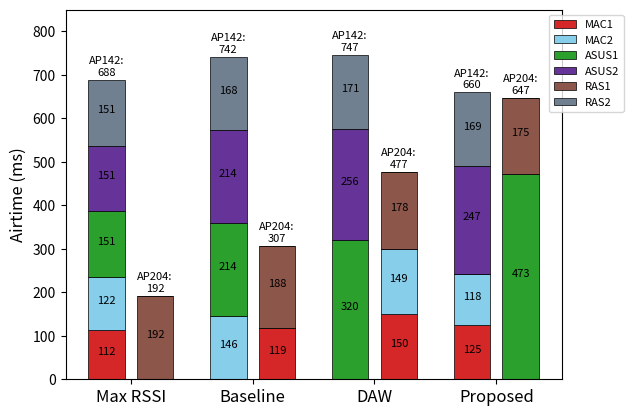

This chart was generated by the following Python code: (Note: this script raises an exception after producing the figure.)
import numpy as np
import matplotlib.pyplot as plt

# Method
cases = ["Max RSSI", "Baseline", "DAW", "Proposed"]

# List of station
STAs = ["MAC1", "MAC2", "ASUS1", "ASUS2", "RAS1", "RAS2"]

# Association for every method, 0 for AP142 and 1 for AP204
groups = [[0, 0, 0, 0, 1, 0],
          [1, 0, 0, 0, 1, 0],
          [1, 1, 0, 0, 1, 0],
          [0, 0, 1, 0, 1, 0]]

# Airtime per 500ms of each station for every method
airtime = [[56.169, 61.207, 75.575, 75.594, 96.227, 75.681],
           [59.538, 72.948, 107.003, 107.028, 94.002, 84.104],
           [75.016, 74.400, 159.762, 127.960, 89.227, 85.540], 
           [62.602, 58.997, 236.262, 123.736, 87.480, 84.732]]

data = np.transpose(airtime) * 2
groups = np.transpose(groups)
colors = ['tab:red', 'skyblue', 'tab:green', 'rebeccapurple', 'tab:brown', 'slategray']
#colors = ['#ed6a5a', '#f0a202', '#58a4b0', 'lime', 'cyan', 'slategray', 'navy', 'slateblue']
data_142 = []
data_204 = []

for i in range(len(data)):
    curr_142 = []
    curr_204 = []
    for j in range(len(data[i])):
        curr_142.append((1 - groups[i][j]) * data[i][j])
        curr_204.append(groups[i][j] * data[i][j])

    data_142.append(curr_142)
    data_204.append(curr_204)

x = np.arange(len(data[0]))
accum_142 = np.zeros(len(data[0]))
accum_204 = np.zeros(len(data[0]))
bar_width = 0.3
shift = 0.2

# Plot bar
for i in range(0, len(data_142)):
    plt.bar(x - shift, data_142[i], width=bar_width, color=colors[i], bottom=accum_142, label=STAs[i], edgecolor='black', linewidth=0.5)
    for j in range(len(data_142[i])):
        if data_142[i][j] > 0:
            plt.text(x[j] - shift, accum_142[j] + data_142[i][j]//2 , round(data_142[i][j]), ha = 'center', fontsize=8)
    accum_142 += data_142[i]
    
    plt.bar(x + shift, data_204[i], width=bar_width, color=colors[i], bottom=accum_204, edgecolor='black', linewidth=0.5)
    for j in range(len(data_204[i])):
        if data_204[i][j] > 0:
            plt.text(x[j] + shift, accum_204[j] + data_204[i][j]//2 , round(data_204[i][j]), ha = 'center', fontsize=8)
    accum_204 += data_204[i]

print(accum_142)
print(data_142)
for i in range(len(accum_142)):
    plt.text(x[i] - shift, accum_142[i] + 10, "AP142:\n%d" % round(accum_142[i]), ha='center', fontsize=8)
    plt.text(x[i] + shift, accum_204[i] + 10, "AP204:\n%d" % round(accum_204[i]), ha='center', fontsize=8)

# Set Title, ticks, and labels
ax = plt.gca()
ax.set_ylim([0, 850])
#plt.title('Average Airtime Usage per Second of 2 APs', fontsize=15)
plt.xticks(x, cases, fontsize = 12)
#plt.yticks(fontsize=15)
#plt.xlabel("Metheds", fontsize=12)
plt.ylabel("Airtime (ms)", fontsize=12)
plt.legend(bbox_to_anchor=(1.05,1), loc='upper center', fontsize=8)

#plt.show()
png_filename = 'Airtime-separately'
plt.savefig("./Figures/" + png_filename + ".png", dpi=600, bbox_inches='tight')
